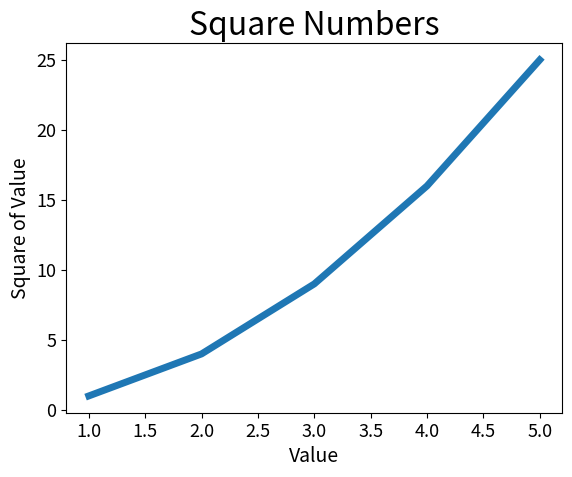

Write Python code to recreate this figure.
import matplotlib.pyplot as plt

input_values = [1, 2, 3, 4, 5]
squares = [1, 4, 9, 16, 25]
plt.plot(input_values, squares, lw=5)
plt.title('Square Numbers', fontsize=23)
plt.xlabel('Value', fontsize=14)
plt.ylabel('Square of Value', fontsize=14)
plt.tick_params(axis='both', labelsize=13)
plt.show()
